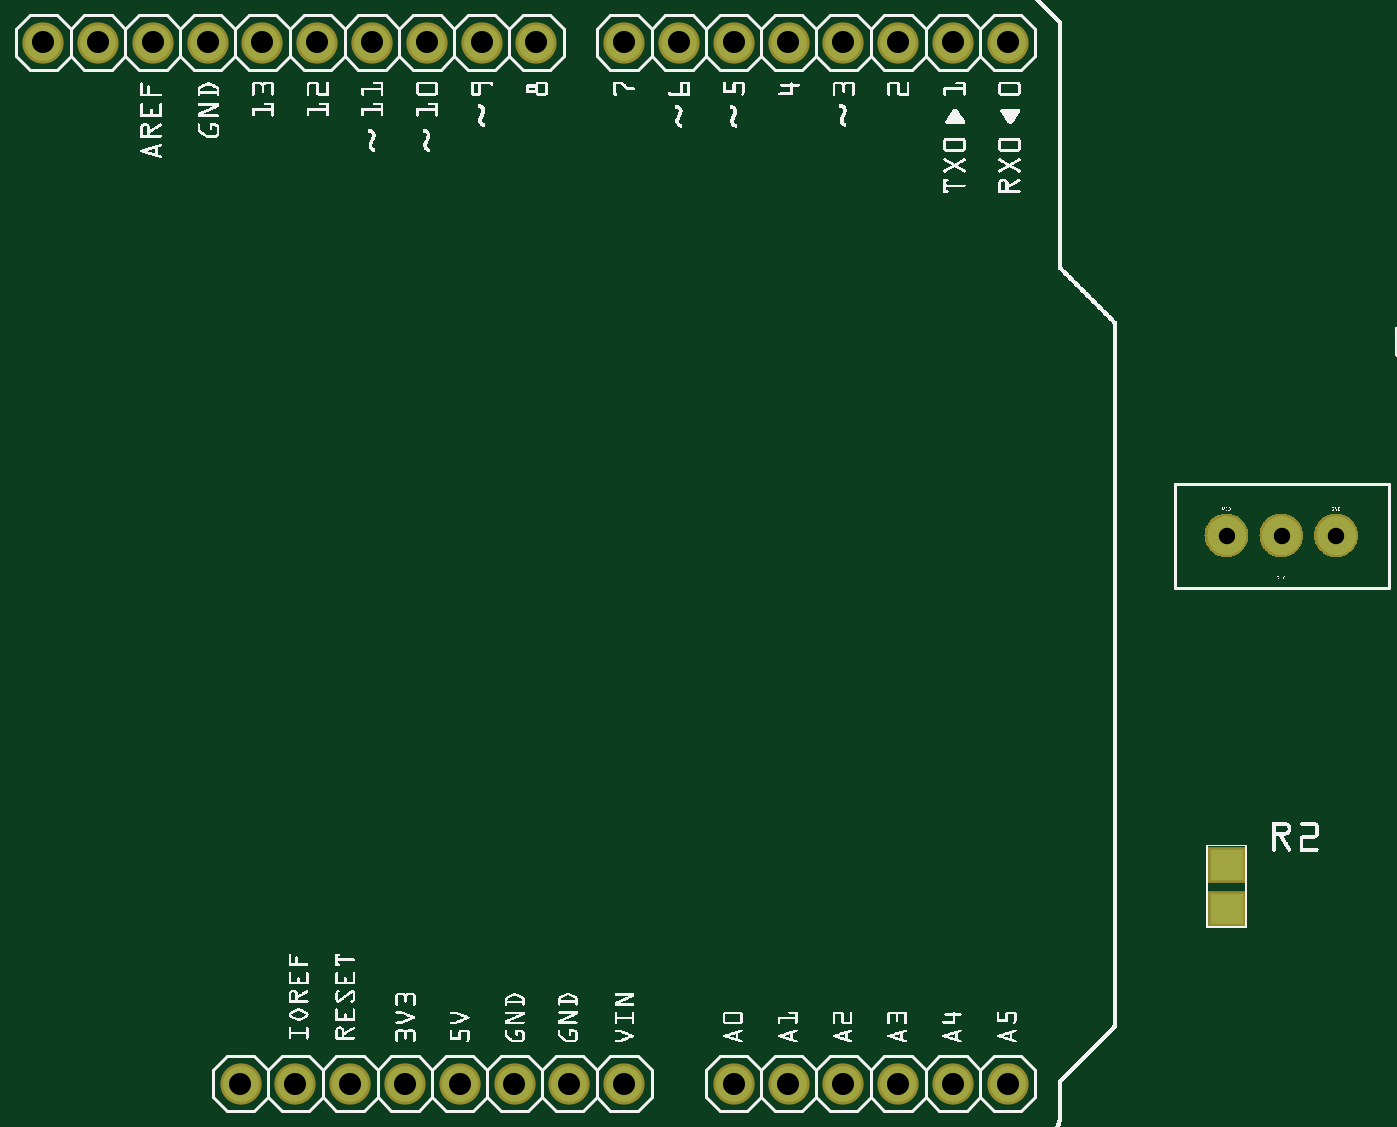
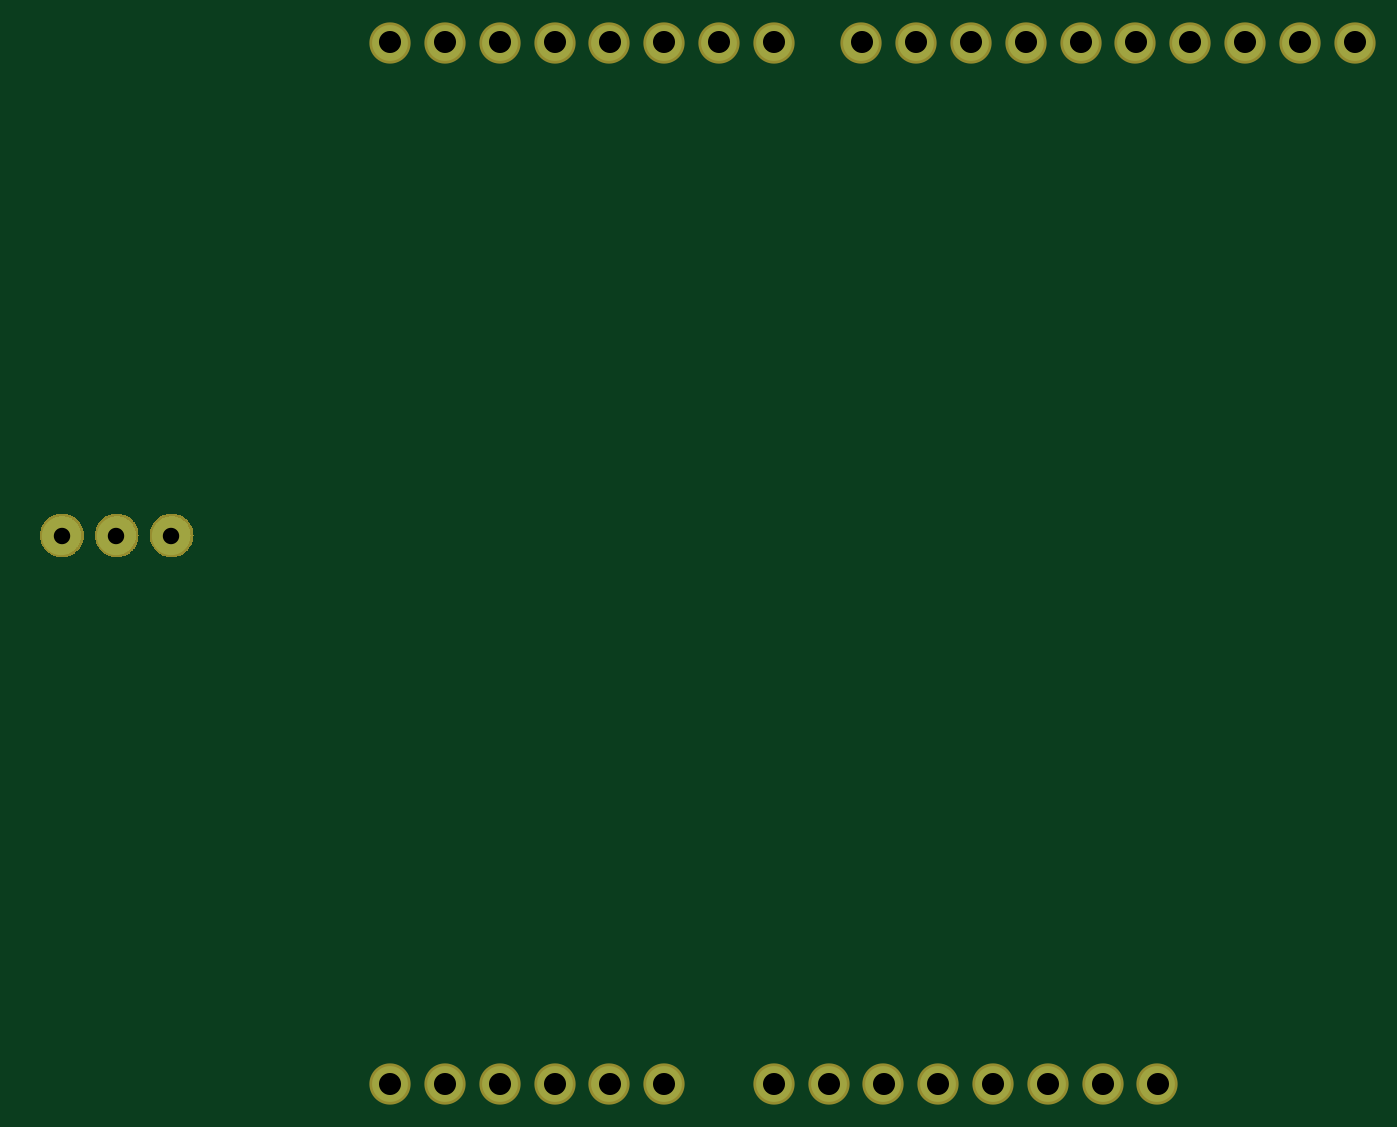
Circuit board: 7 layer files. Board 60.8 x 48.3 mm.
- bottom_copper: hgg_copperBottom.gbl (10486 bytes)
- top_copper: hgg_copperTop.gtl (10554 bytes)
- drill: hgg_drill.txt (698 bytes)
- bottom_mask: hgg_maskBottom.gbs (8485 bytes)
- top_mask: hgg_maskTop.gts (8553 bytes)
- paste: hgg_pasteMaskTop.gtp (314 bytes)
- top_silk: hgg_silkTop.gto (368071 bytes)

=== bottom_copper: hgg_copperBottom.gbl (10486 bytes, source omitted) ===
=== top_copper: hgg_copperTop.gtl (10554 bytes, source omitted) ===
=== drill: hgg_drill.txt ===
; NON-PLATED HOLES START AT T1
; THROUGH (PLATED) HOLES START AT T100
M48
INCH
T100C0.040278
T101C0.030000
%
T100
X023877Y001901
X022876Y001901
X024877Y001901
X020877Y001901
X015277Y020901
X017876Y001901
X010277Y020901
X014277Y020901
X021877Y001901
X016877Y001901
X015877Y001901
X024877Y020901
X018877Y001901
X012277Y020901
X012877Y001901
X011277Y020901
X008276Y020901
X009277Y020901
X011877Y001901
X019877Y020901
X025877Y020901
X018877Y020901
X020877Y020901
X023877Y020901
X022876Y020901
X025877Y001901
X013277Y020901
X013877Y001901
X016277Y020901
X014877Y001901
X021877Y020901
X017276Y020901
T101
X030877Y011901
X029877Y011901
X031877Y011901
T00
M30

=== bottom_mask: hgg_maskBottom.gbs (8485 bytes, source omitted) ===
=== top_mask: hgg_maskTop.gts (8553 bytes, source omitted) ===
=== paste: hgg_pasteMaskTop.gtp ===
G04 MADE WITH FRITZING*
G04 WWW.FRITZING.ORG*
G04 DOUBLE SIDED*
G04 HOLES PLATED*
G04 CONTOUR ON CENTER OF CONTOUR VECTOR*
%ASAXBY*%
%FSLAX23Y23*%
%MOIN*%
%OFA0B0*%
%SFA1.0B1.0*%
%ADD10R,0.059055X0.055118*%
%LNPASTEMASK1*%
G90*
G70*
G54D10*
X2988Y590D03*
X2988Y509D03*
G04 End of PasteMask1*
M02*
=== top_silk: hgg_silkTop.gto (368071 bytes, source omitted) ===
